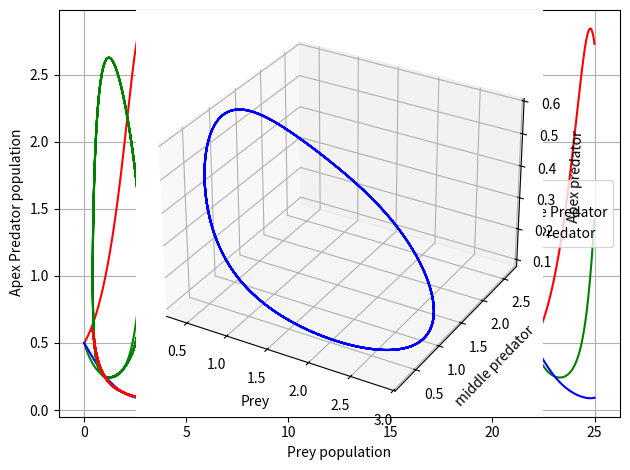

Python code for this plot:
#!/usr/bin/env python3
# -*- coding: utf-8 -*-
"""
Created on Thu Nov 26 19:54:44 2020

[redacted]
"""

import matplotlib.pyplot as plt


def dx_dt(x,y):
    dxdt=(alpha*x)-(beta*x*y)
    return dxdt

def dy_dt(x,y,z):
    dydt=(delta*x*y)-(e*y*z)-(gamma*y)
    return dydt


def dz_dt(y,z):
    dzdt=(-f*z)+(g*y*z)
    return dzdt
    
X=[]
Y=[]
Z=[]
time=[]

alpha=1.0
beta=1.0
gamma=1.0
delta=1.0
e=1.0
f=1.0
g=1.0
dt=0.001
Tp=25
nsteps=int(Tp/dt)

x0=0.5
y0=0.5
z0=0.5

for t in range(nsteps):
    
    xbar=x0+dt*dx_dt(x0,y0)
    ybar=y0+dt*dy_dt(x0,y0,z0)
    zbar=z0+dt*dz_dt(y0,z0)
    
    xnp1=x0+0.5*dt*(dx_dt(xbar,ybar)+dx_dt(x0,y0))
    ynp1=y0+0.5*dt*(dy_dt(xbar,ybar,zbar)+dy_dt(x0,y0,z0))
    znp1=z0+0.5*dt*(dz_dt(ybar,zbar) +dz_dt(y0,z0))
    
    x0=xnp1
    y0=ynp1
    z0=znp1
    X.append(xnp1)
    Y.append(ynp1)
    Z.append(znp1)
    time.append(t*dt)
    

plt.plot(time,X,'r',label='Prey')
plt.xlabel("Time")
plt.ylabel("Population")
plt.plot(time,Y,'g',label='Middle Predator')
plt.plot(time,Z,'b',label='Apex Predator')
plt.legend()
plt.grid()
plt.show()

plt.xlabel('Prey population')
plt.ylabel(' Middle Predator population')
plt.grid()
plt.plot(X,Y,'g')
plt.show()

plt.xlabel('Prey population')
plt.ylabel(' Apex Predator population')
plt.grid()
plt.plot(X,Z,'r')
plt.show()


ax = plt.axes(projection='3d')
ax.set_xlabel('Prey')
ax.set_ylabel('middle predator ')
ax.set_zlabel('Apex predator')
plt.tight_layout()
ax.plot3D(X,Y,Z ,'blue')
plt.show()